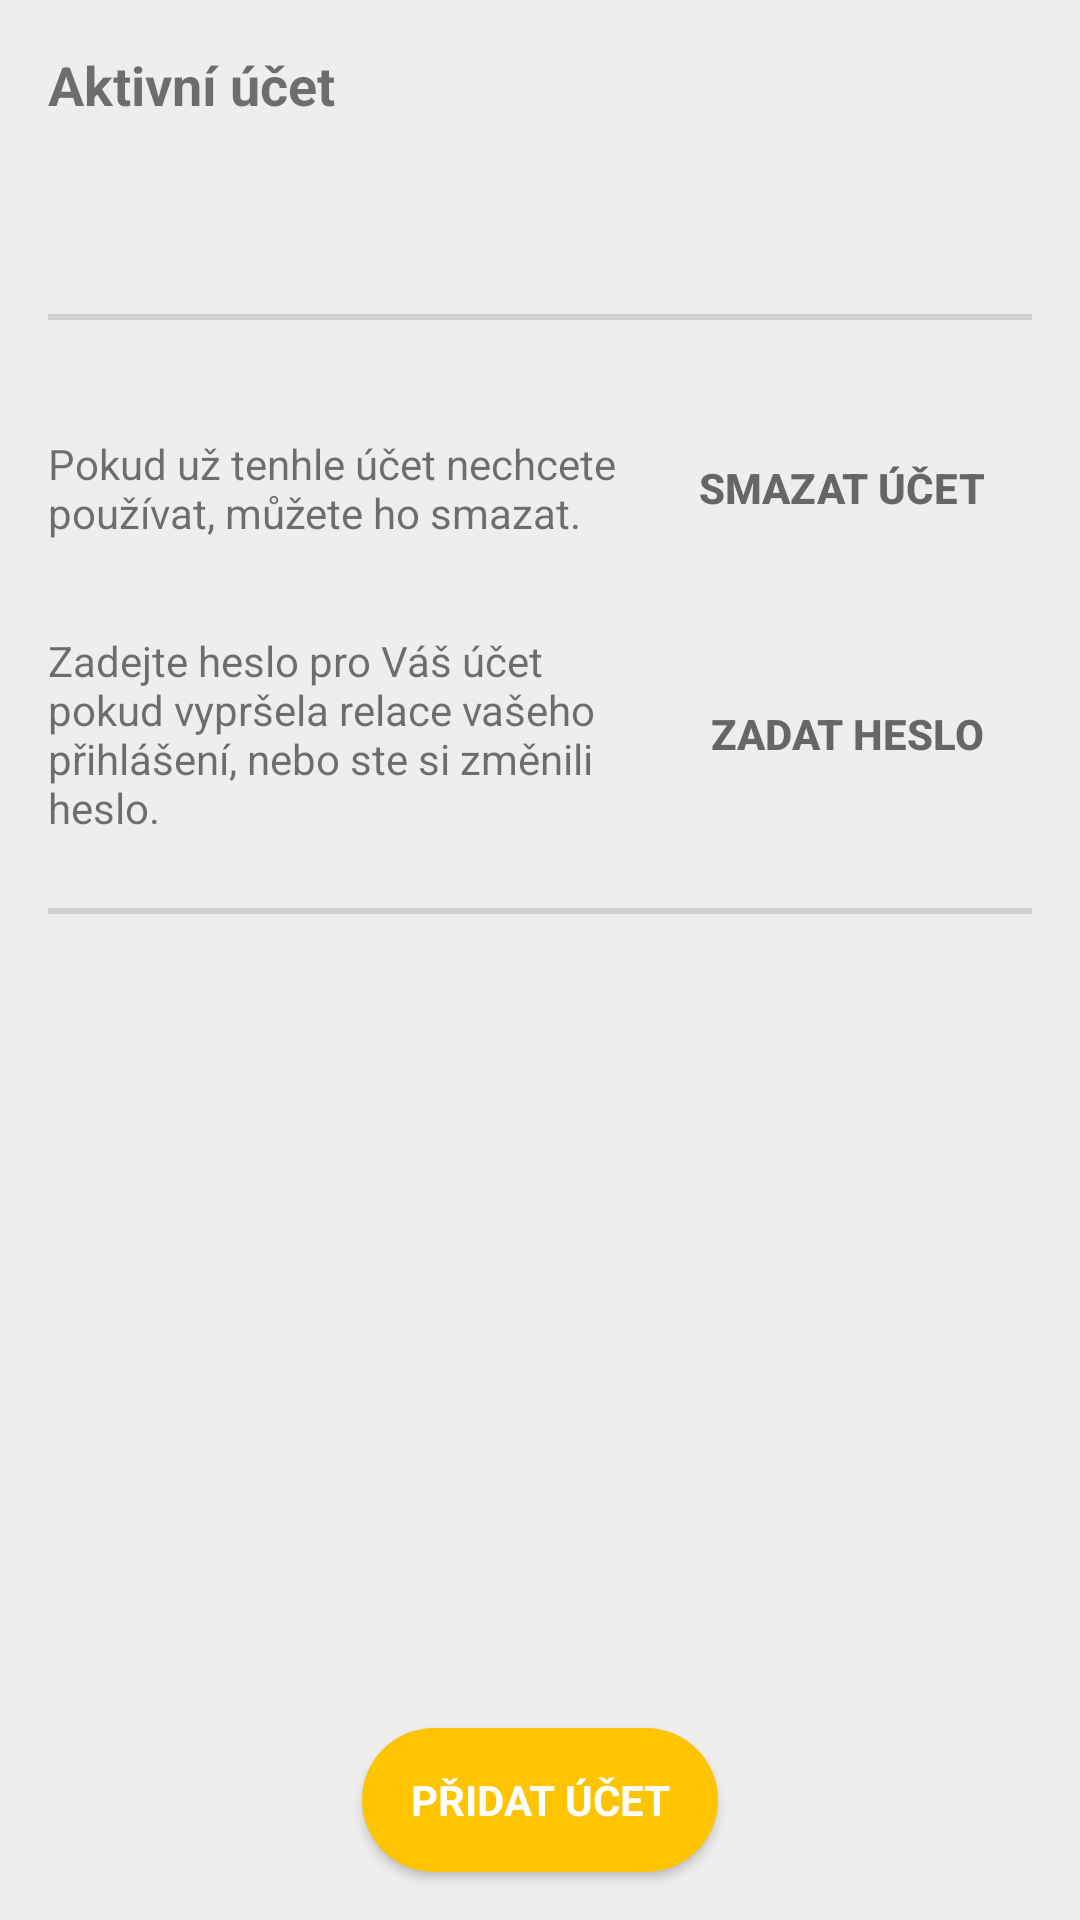

Produce the Android XML layout that renders to this screen, including the resource entries it uses.
<!-- AndroidManifest.xml: application theme AppTheme -->
<!-- res/layout/frag__account.xml -->
<?xml version="1.0" encoding="utf-8"?>
<RelativeLayout
    xmlns:android="http://schemas.android.com/apk/res/android"
    xmlns:tools="http://schemas.android.com/tools"
    android:layout_width="match_parent"
    android:layout_height="match_parent"
    tools:context="com.andrejhucko.andrej.fragments.AccountFrag">

    <RelativeLayout
        android:id="@+id/maf_header_layout"
        android:layout_width="match_parent"
        android:layout_height="wrap_content"
        android:layout_alignParentTop="true"
        android:layout_centerHorizontal="true"
        android:padding="8dp"
        android:visibility="visible">

        <TextView
            android:id="@+id/maf_header_title"
            android:layout_width="wrap_content"
            android:layout_height="wrap_content"
            android:paddingLeft="8dp"
            android:paddingTop="8dp"
            android:text="@string/frag_account_current_title"
            android:textAlignment="center"
            android:textSize="18sp"
            android:textStyle="bold" />

        <TextView
            android:id="@+id/maf_header_account"
            android:layout_width="wrap_content"
            android:layout_height="wrap_content"
            android:layout_below="@+id/maf_header_title"
            android:layout_centerHorizontal="true"
            android:layout_marginBottom="16dp"
            android:layout_marginTop="16dp"
            android:textSize="18sp" />
    </RelativeLayout>

    <View
        android:id="@+id/maf_divider"
        android:layout_below="@+id/maf_header_layout"
        style="@style/Divider" />

    <LinearLayout
        android:id="@+id/maf_account_choices"
        android:orientation="vertical"
        android:padding="16dp"
        android:layout_width="match_parent"
        android:layout_height="wrap_content"
        android:layout_below="@+id/maf_divider">

        <RelativeLayout
            android:paddingTop="8dp"
            android:paddingBottom="8dp"
            android:layout_width="match_parent"
            android:layout_height="wrap_content">

            <TextView
                android:layout_width="wrap_content"
                android:layout_height="wrap_content"
                android:layout_centerVertical="true"
                android:text="Pokud už tenhle účet nechcete používat, můžete ho smazat."
                android:layout_toStartOf="@+id/maf_current_delete"/>

            <Button
                android:id="@+id/maf_current_delete"
                style="@style/AppButtonTransparent"
                android:layout_width="wrap_content"
                android:layout_height="wrap_content"
                android:layout_alignParentEnd="true"
                android:layout_centerVertical="true"
                android:layout_marginBottom="16dp"
                android:includeFontPadding="true"
                android:text="Smazat účet"
                android:textAllCaps="true"
                android:textColor="@color/darkGray"
                android:textStyle="bold" />


        </RelativeLayout>

        <RelativeLayout
            android:paddingTop="8dp"
            android:paddingBottom="8dp"
            android:layout_width="match_parent"
            android:layout_height="wrap_content">

            <TextView
                android:layout_width="wrap_content"
                android:layout_height="wrap_content"
                android:layout_centerVertical="true"
                android:text="Zadejte heslo pro Váš účet pokud vypršela relace vašeho přihlášení, nebo ste si změnili heslo."
                android:layout_toStartOf="@+id/maf_current_update"
                />

            <Button
                android:id="@+id/maf_current_update"
                style="@style/AppButtonTransparent"
                android:layout_width="wrap_content"
                android:layout_height="wrap_content"
                android:layout_alignParentEnd="true"
                android:layout_centerVertical="true"
                android:includeFontPadding="true"
                android:text="Zadat heslo"
                android:textAllCaps="true"
                android:textColor="@color/darkGray"
                android:textStyle="bold" />

        </RelativeLayout>

    </LinearLayout>

    <View
        android:id="@+id/maf_divider_2"
        android:layout_below="@+id/maf_account_choices"
        style="@style/Divider"
        />

    <RelativeLayout
        android:id="@+id/maf_preferences"
        android:layout_width="match_parent"
        android:layout_height="wrap_content"
        android:layout_below="@+id/maf_divider_2">

    </RelativeLayout>

    <Button
        android:id="@+id/maf_add_acc"
        style="@style/AppButton"
        android:layout_width="wrap_content"
        android:layout_height="wrap_content"
        android:layout_alignParentBottom="true"
        android:layout_centerHorizontal="true"
        android:layout_margin="16dp"
        android:includeFontPadding="true"
        android:text="@string/acc__add"
        android:textAllCaps="true"
        android:textColor="@color/colorWhite"
        android:textStyle="bold" />

</RelativeLayout>
<!-- resources referenced by this layout -->
<resources>
  <color name="colorWhite">#fff</color>
  <color name="darkGray">#666</color>
  <string name="acc__add">Přidat účet</string>
  <string name="frag_account_current_title">Aktivní účet</string>
  <style name="AppButton" parent="android:Widget">
          <item name="android:background">@drawable/app_button_shape</item>
      </style>
  <style name="AppButtonTransparent">
          <item name="android:background">@drawable/custom_button_trans</item>
      </style>
  <style name="Divider">
          <item name="android:layout_width">match_parent</item>
          <item name="android:layout_height">2dp</item>
          <item name="android:background">?android:attr/listDivider</item>
          <item name="android:layout_marginLeft">16dp</item>
          <item name="android:layout_marginRight">16dp</item>
      </style>
  <style name="AppTheme" parent="Theme.AppCompat.Light.DarkActionBar">
          <item name="colorPrimary">@color/colorPrimary</item>
          <item name="colorPrimaryDark">@color/colorPrimaryDark</item>
          <item name="colorAccent">@color/colorAccent</item>
          <item name="android:windowBackground">@color/colorBackground</item>
          <item name="preferenceTheme">@style/PreferenceThemeOverlay.v14.Material</item>
      </style>
  <!-- drawable app_button_shape (drawable) -->
  <?xml version="1.0" encoding="utf-8"?>
  <shape xmlns:android="http://schemas.android.com/apk/res/android">
      <solid android:color="@color/colorAccent"/>
      <corners android:radius="24dp"/>
      <padding android:left="16dp" android:top="0dp" android:right="16dp" android:bottom="0dp" />
  </shape>
  <!-- drawable custom_button_trans (drawable) -->
  <?xml version="1.0" encoding="utf-8"?>
  <selector xmlns:android="http://schemas.android.com/apk/res/android">
  
      <item
          android:state_focused="true"
          android:state_pressed="true"
          android:drawable="@drawable/button_trans_background_pressed"/>
  
      <item
          android:state_focused="false"
          android:state_pressed="true"
          android:drawable="@drawable/button_trans_background_pressed"/>
  
      <item android:drawable="@drawable/button_trans_background"/>
  
  </selector>
  <color name="colorPrimary">#ffa000</color>
  <color name="colorPrimaryDark">#fb8c00</color>
  <color name="colorAccent">#ffc400</color>
  <color name="colorBackground">#eee</color>
  <!-- drawable button_trans_background_pressed (drawable) -->
  <?xml version="1.0" encoding="utf-8"?>
  <shape xmlns:android="http://schemas.android.com/apk/res/android">
      <solid android:color="@color/billInDraw"/>
      <corners android:radius="24dp"/>
      <padding android:left="16dp" android:top="0dp" android:right="16dp" android:bottom="0dp" />
  </shape>
  <!-- drawable button_trans_background (drawable) -->
  <?xml version="1.0" encoding="utf-8"?>
  <shape xmlns:android="http://schemas.android.com/apk/res/android">
      <solid android:color="@color/transparent"/>
      <corners android:radius="24dp"/>
      <padding android:left="16dp" android:top="0dp" android:right="16dp" android:bottom="0dp" />
  </shape>
  <color name="billInDraw">#99ffc400</color>
  <color name="transparent">#00000000</color>
</resources>
